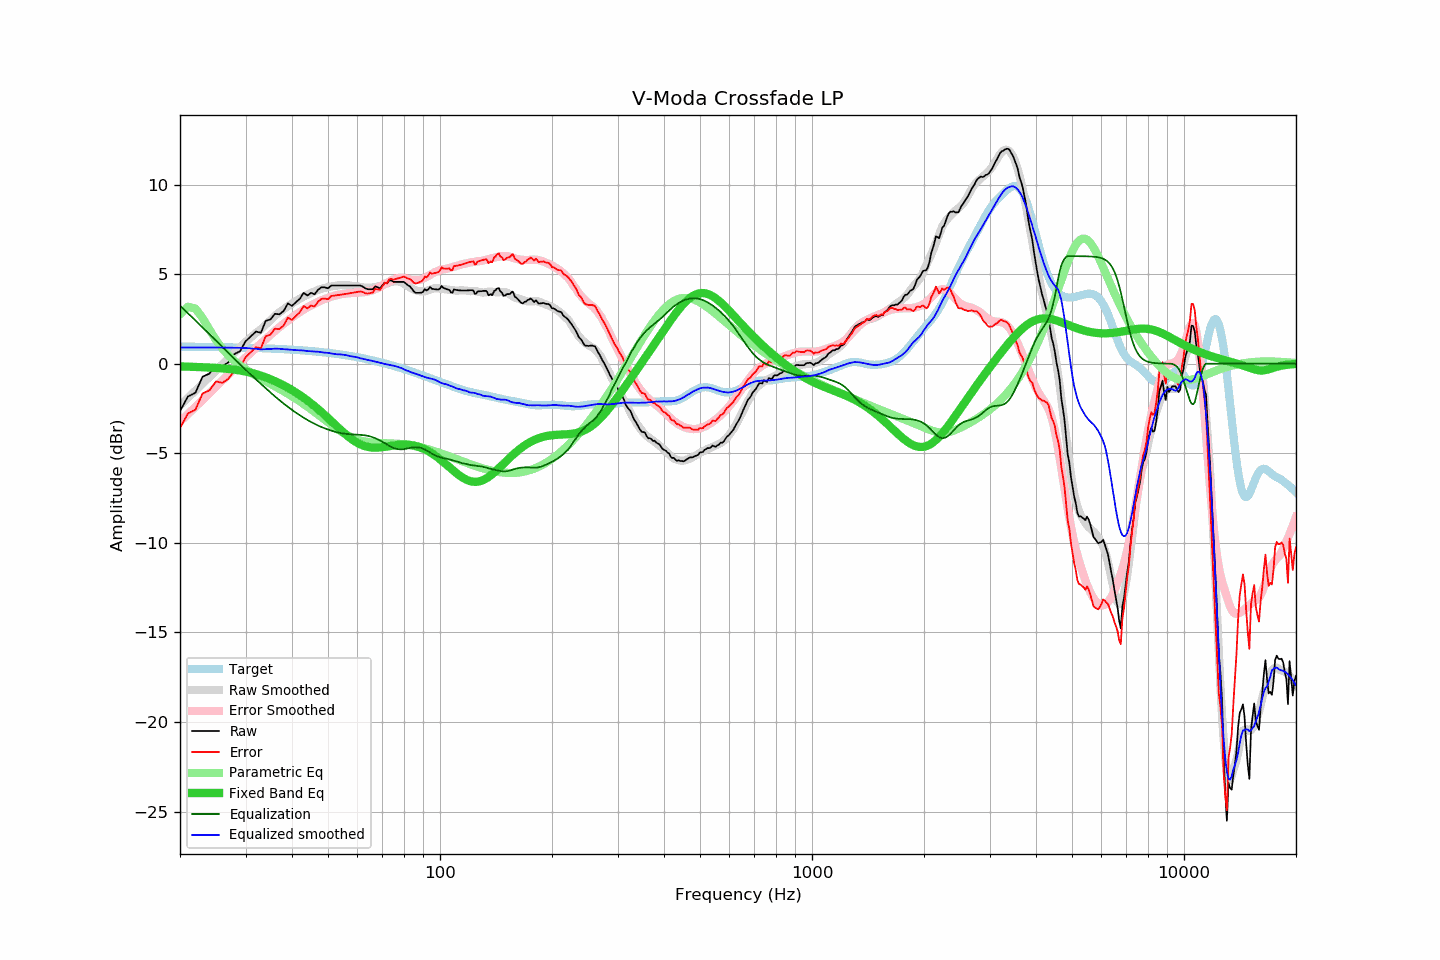

Data behind this chart, as committed beside it:
frequency, raw, error, smoothed, error_smoothed, equalization, parametric_eq, equalized_raw, equalized_smoothed, target
20, -2.65, -3.60, -2.33, -3.24, 3.24, -0.15, 0.59, 0.91, 0.95
21, -1.84, -2.78, -1.91, -2.82, 2.82, -0.17, 0.98, 0.91, 0.95
22, -1.63, -2.57, -1.51, -2.42, 2.42, -0.18, 0.79, 0.91, 0.94
23, -0.73, -1.66, -1.12, -2.02, 2.02, -0.20, 1.30, 0.91, 0.94
24, -0.56, -1.49, -0.74, -1.65, 1.65, -0.22, 1.09, 0.90, 0.93
25, -0.07, -0.99, -0.38, -1.28, 1.28, -0.24, 1.22, 0.90, 0.93
26, -0.15, -1.07, -0.03, -0.93, 0.93, -0.26, 0.79, 0.90, 0.92
27, 0.07, -0.84, 0.30, -0.60, 0.60, -0.29, 0.67, 0.89, 0.91
28, 0.53, -0.37, 0.62, -0.27, 0.27, -0.33, 0.81, 0.89, 0.91
29, 0.69, -0.21, 0.92, 0.04, -0.04, -0.38, 0.66, 0.88, 0.90
30, 1.24, 0.35, 1.21, 0.34, -0.34, -0.44, 0.91, 0.88, 0.89
31, 1.52, 0.64, 1.46, 0.61, -0.61, -0.50, 0.91, 0.85, 0.88
32, 1.79, 0.92, 1.71, 0.88, -0.88, -0.58, 0.92, 0.84, 0.87
33, 1.72, 0.86, 1.92, 1.13, -1.13, -0.67, 0.60, 0.80, 0.87
34, 2.39, 1.54, 2.18, 1.37, -1.37, -0.76, 1.02, 0.81, 0.85
35, 2.46, 1.62, 2.42, 1.60, -1.60, -0.87, 0.86, 0.82, 0.84
36, 2.78, 1.95, 2.67, 1.83, -1.83, -0.98, 0.95, 0.84, 0.83
37, 2.75, 1.93, 2.87, 2.04, -2.04, -1.09, 0.72, 0.83, 0.82
38, 2.94, 2.14, 3.04, 2.23, -2.23, -1.21, 0.71, 0.81, 0.81
39, 3.36, 2.57, 3.21, 2.41, -2.41, -1.34, 0.95, 0.79, 0.80
40, 3.22, 2.44, 3.35, 2.58, -2.58, -1.47, 0.64, 0.77, 0.78
41, 3.43, 2.67, 3.49, 2.74, -2.74, -1.61, 0.70, 0.76, 0.77
42, 3.62, 2.87, 3.63, 2.88, -2.88, -1.75, 0.74, 0.75, 0.75
43, 3.95, 3.22, 3.75, 3.02, -3.02, -1.90, 0.94, 0.74, 0.74
44, 3.80, 3.08, 3.84, 3.14, -3.14, -2.05, 0.66, 0.70, 0.72
45, 3.95, 3.25, 3.95, 3.25, -3.25, -2.21, 0.70, 0.69, 0.70
46, 3.87, 3.19, 4.03, 3.36, -3.36, -2.37, 0.52, 0.68, 0.69
47, 4.12, 3.46, 4.12, 3.45, -3.45, -2.53, 0.67, 0.67, 0.67
48, 4.26, 3.62, 4.18, 3.54, -3.54, -2.70, 0.73, 0.64, 0.65
49, 4.26, 3.64, 4.23, 3.61, -3.61, -2.87, 0.65, 0.61, 0.63
50, 4.20, 3.60, 4.28, 3.68, -3.68, -3.04, 0.53, 0.60, 0.61
51, 4.36, 3.78, 4.31, 3.74, -3.74, -3.20, 0.63, 0.57, 0.58
52, 4.36, 3.80, 4.33, 3.79, -3.79, -3.37, 0.57, 0.54, 0.56
53, 4.36, 3.82, 4.36, 3.84, -3.84, -3.53, 0.53, 0.52, 0.54
54, 4.36, 3.85, 4.39, 3.87, -3.87, -3.69, 0.49, 0.52, 0.52
55, 4.36, 3.87, 4.39, 3.90, -3.90, -3.84, 0.47, 0.50, 0.49
56, 4.36, 3.90, 4.40, 3.92, -3.92, -3.98, 0.44, 0.48, 0.47
57, 4.36, 3.92, 4.37, 3.93, -3.93, -4.11, 0.43, 0.43, 0.44
58, 4.36, 3.95, 4.35, 3.95, -3.95, -4.23, 0.42, 0.40, 0.41
59, 4.36, 3.98, 4.34, 3.95, -3.95, -4.33, 0.41, 0.38, 0.39
60, 4.36, 4.01, 4.31, 3.96, -3.96, -4.42, 0.40, 0.35, 0.36
61, 4.36, 4.03, 4.28, 3.97, -3.97, -4.50, 0.39, 0.30, 0.33
62, 4.30, 4.00, 4.26, 3.99, -3.99, -4.56, 0.32, 0.27, 0.30
63, 4.20, 3.93, 4.24, 4.00, -4.00, -4.61, 0.20, 0.24, 0.27
64, 4.15, 3.91, 4.23, 4.03, -4.03, -4.65, 0.13, 0.21, 0.24
65, 4.15, 3.94, 4.24, 4.06, -4.06, -4.67, 0.09, 0.18, 0.21
66, 4.15, 3.97, 4.26, 4.11, -4.11, -4.68, 0.05, 0.15, 0.18
67, 4.31, 4.17, 4.28, 4.16, -4.16, -4.69, 0.15, 0.12, 0.15
68, 4.26, 4.15, 4.31, 4.22, -4.22, -4.68, 0.04, 0.08, 0.11
69, 4.20, 4.12, 4.34, 4.29, -4.29, -4.67, -0.09, 0.05, 0.08
70, 4.36, 4.32, 4.38, 4.36, -4.36, -4.66, 0.00, 0.02, 0.05
71, 4.52, 4.51, 4.42, 4.44, -4.44, -4.64, 0.09, -0.01, 0.02
72, 4.47, 4.49, 4.48, 4.51, -4.51, -4.62, -0.04, -0.04, -0.02
73, 4.64, 4.70, 4.52, 4.59, -4.59, -4.60, 0.06, -0.06, -0.05
74, 4.64, 4.73, 4.56, 4.65, -4.65, -4.58, -0.01, -0.09, -0.09
75, 4.56, 4.69, 4.59, 4.70, -4.70, -4.57, -0.14, -0.11, -0.12
76, 4.56, 4.72, 4.60, 4.74, -4.74, -4.55, -0.18, -0.14, -0.16
77, 4.56, 4.76, 4.59, 4.77, -4.77, -4.54, -0.21, -0.18, -0.19
78, 4.56, 4.79, 4.57, 4.78, -4.78, -4.53, -0.22, -0.21, -0.23
79, 4.56, 4.83, 4.53, 4.78, -4.78, -4.52, -0.22, -0.26, -0.27
... 553 more rows
